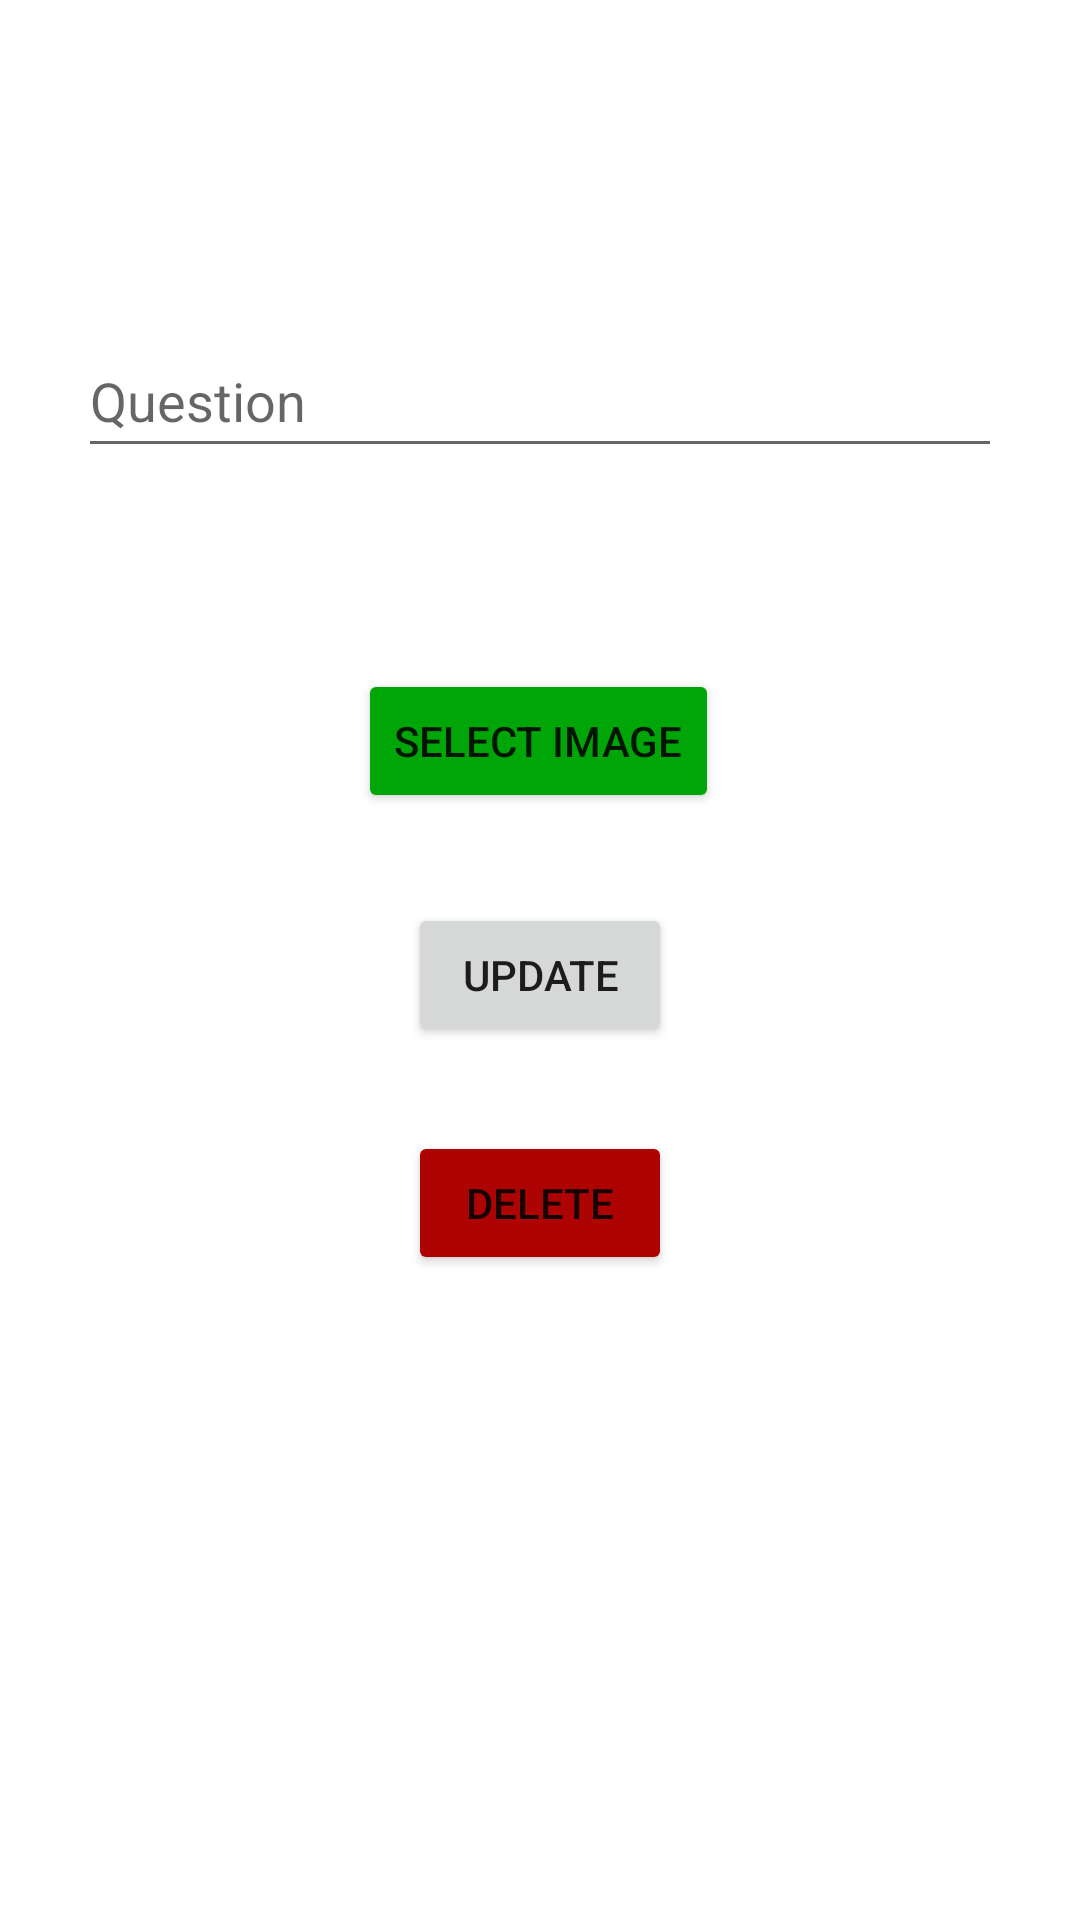

Layout XML and referenced resources for this Android screen:
<!-- AndroidManifest.xml: application theme Theme.Library -->
<!-- res/layout/activity_update_image.xml -->
<?xml version="1.0" encoding="utf-8"?>
<androidx.constraintlayout.widget.ConstraintLayout xmlns:android="http://schemas.android.com/apk/res/android"
    xmlns:app="http://schemas.android.com/apk/res-auto"
    xmlns:tools="http://schemas.android.com/tools"
    android:layout_width="match_parent"
    android:layout_height="match_parent"
    tools:context=".UpdateImageActivity">
    <ScrollView
        android:layout_width="match_parent"
        android:layout_height="match_parent"
        app:layout_constraintBottom_toBottomOf="parent"
        app:layout_constraintEnd_toEndOf="parent"
        app:layout_constraintStart_toStartOf="parent"
        app:layout_constraintTop_toTopOf="parent">

    <LinearLayout
        android:layout_width="match_parent"
        android:layout_height="wrap_content"
        android:orientation="vertical"
        >
        <androidx.constraintlayout.widget.ConstraintLayout xmlns:android="http://schemas.android.com/apk/res/android"
            xmlns:app="http://schemas.android.com/apk/res-auto"
            xmlns:tools="http://schemas.android.com/tools"
            android:layout_width="match_parent"
            android:layout_height="match_parent"
            tools:context=".UpdateImageActivity">
            <EditText
                android:id="@+id/title_input3"
                android:layout_width="308dp"
                android:layout_height="48dp"
                android:layout_marginTop="108dp"
                android:ems="10"
                android:hint="Question"
                android:inputType="textPersonName"
                android:minHeight="48dp"
                app:layout_constraintEnd_toEndOf="parent"
                app:layout_constraintStart_toStartOf="parent"
                app:layout_constraintTop_toTopOf="parent" />

            <Button
                android:id="@+id/selectImageBtn"
                android:layout_width="wrap_content"
                android:layout_height="wrap_content"
                android:layout_marginTop="30dp"
                android:backgroundTint="#00A607"
                android:text="Select Image"
                app:layout_constraintEnd_toEndOf="parent"
                app:layout_constraintHorizontal_bias="0.498"
                app:layout_constraintStart_toStartOf="parent"
                app:layout_constraintTop_toBottomOf="@+id/imageView" />

            <ImageView
                android:id="@+id/imageView"
                android:layout_width="wrap_content"
                android:layout_height="wrap_content"
                android:layout_marginTop="37dp"
                app:layout_constraintEnd_toEndOf="parent"
                app:layout_constraintStart_toStartOf="parent"
                app:layout_constraintTop_toBottomOf="@+id/title_input3"
                tools:srcCompat="@tools:sample/avatars" />

            <Button
                android:id="@+id/updateImgCard"
                android:layout_width="wrap_content"
                android:layout_height="wrap_content"
                android:layout_marginTop="30dp"
                android:text="Update"
                app:layout_constraintEnd_toEndOf="parent"
                app:layout_constraintStart_toStartOf="parent"
                app:layout_constraintTop_toBottomOf="@+id/selectImageBtn" />

            <Button
                android:id="@+id/deleteImageBtn"
                android:layout_width="wrap_content"
                android:layout_height="wrap_content"
                android:layout_marginTop="28dp"
                android:backgroundTint="#AE0303"
                android:text="Delete"
                app:layout_constraintEnd_toEndOf="parent"
                app:layout_constraintStart_toStartOf="parent"
                app:layout_constraintTop_toBottomOf="@+id/updateImgCard" />
        </androidx.constraintlayout.widget.ConstraintLayout>
    </LinearLayout>
    </ScrollView>


</androidx.constraintlayout.widget.ConstraintLayout>
<!-- resources referenced by this layout -->
<resources>
  <style name="Theme.Library" parent="Theme.MaterialComponents.DayNight.DarkActionBar">
          
          <item name="colorPrimary">@color/purple_500</item>
          <item name="colorPrimaryVariant">@color/purple_700</item>
          <item name="colorOnPrimary">@color/white</item>
          
          <item name="colorSecondary">@color/teal_200</item>
          <item name="colorSecondaryVariant">@color/teal_700</item>
          <item name="colorOnSecondary">@color/black</item>
          
          <item name="android:statusBarColor" tools:targetApi="l">?attr/colorPrimaryVariant</item>
          
      </style>
  <!-- not gathered from this repository: default colours our renderer supplied (Android Studio template values) -->
  <color name="purple_500">#FF6200EE</color>
  <color name="purple_700">#FF3700B3</color>
  <color name="teal_200">#FF03DAC5</color>
  <color name="teal_700">#FF018786</color>
  <color name="black">#FF000000</color>
  <color name="white">#FFFFFFFF</color>
</resources>
